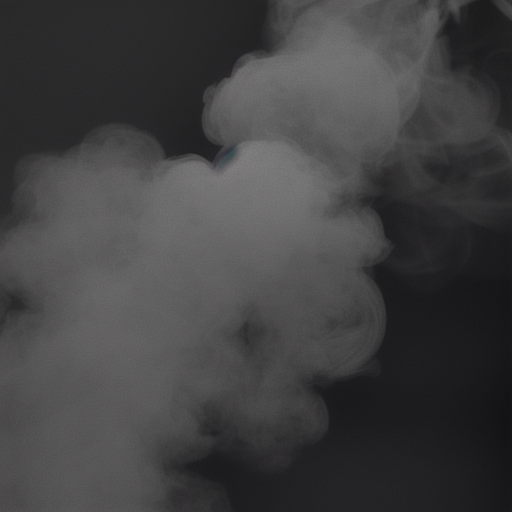
Generation parameters embedded in this image by AUTOMATIC1111 Stable Diffusion web UI or a fork of it (Forge, ...) (PNG 'parameters' text chunk):
smoke, black background
Steps: 40, Sampler: Euler a, CFG scale: 7, Seed: 2703550498, Size: 512x512, Model hash: b8347bd3